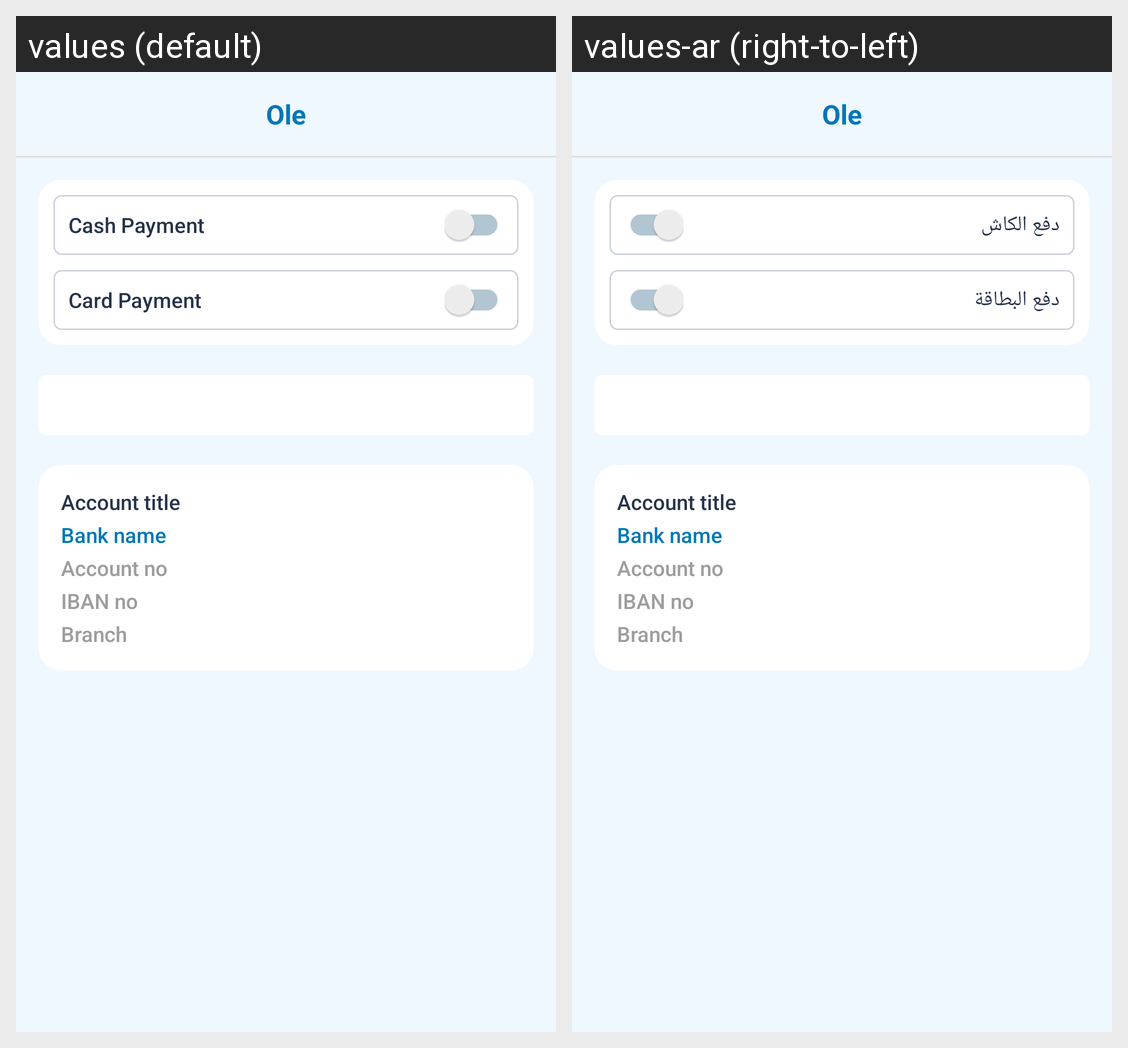

Locale-by-locale string values for the Android screen shown in this grid:
Android screen res/layout/oleactivity_payment_settings.xml rendered under 2 locales, left to right: values (default), values-ar (right-to-left). Device: Nexus 5 (rendered at 1080×1920; each locale shown at half size, 540×960, under a caption strip naming it); theme AppTheme.
Strings drawn on this screen, with the default value and each locale's value (text and hints the layout hard-codes, and strings that could not be matched under every locale, appear in the picture but are not listed):

cash_payment
  values: Cash Payment
  values-ar: دفع الكاش

card_payment
  values: Card Payment
  values-ar: دفع البطاقة
